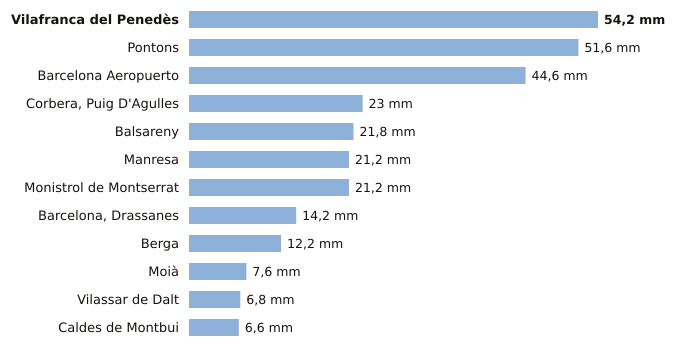

Values plotted in this chart, from the file beside it:
estacion, provincia, indicativo, mm_6_dias_anteriores, mm_hoy, mm_7_dias, horas_de_hoy
Vilafranca del Penedès, Barcelona, 0066X, 54.2, 0.0, 54.2, 5
Pontons, Barcelona, 0061X, 51.6, 0.0, 51.6, 5
Barcelona Aeropuerto, Barcelona, 0076, 44.6, 0.0, 44.6, 6
Corbera, Puig D'Agulles, Barcelona, 0194D, 23.0, 0.0, 23.0, 6
Balsareny, Barcelona, 0106X, 21.8, 0.0, 21.8, 5
Manresa, Barcelona, 0149X, 21.2, 0.0, 21.2, 6
Monistrol de Montserrat, Barcelona, 0158X, 21.2, 0.0, 21.2, 6
Barcelona, Drassanes, Barcelona, 0201X, 14.2, 0.0, 14.2, 5
Berga, Barcelona, 0092X, 12.2, 0.0, 12.2, 5
Moià, Barcelona, 0120X, 7.6, 0.0, 7.6, 6
Vilassar de Dalt, Barcelona, 0244X, 6.8, 0.0, 6.8, 6
Caldes de Montbui, Barcelona, 0222X, 6.6, 0.0, 6.6, 5
